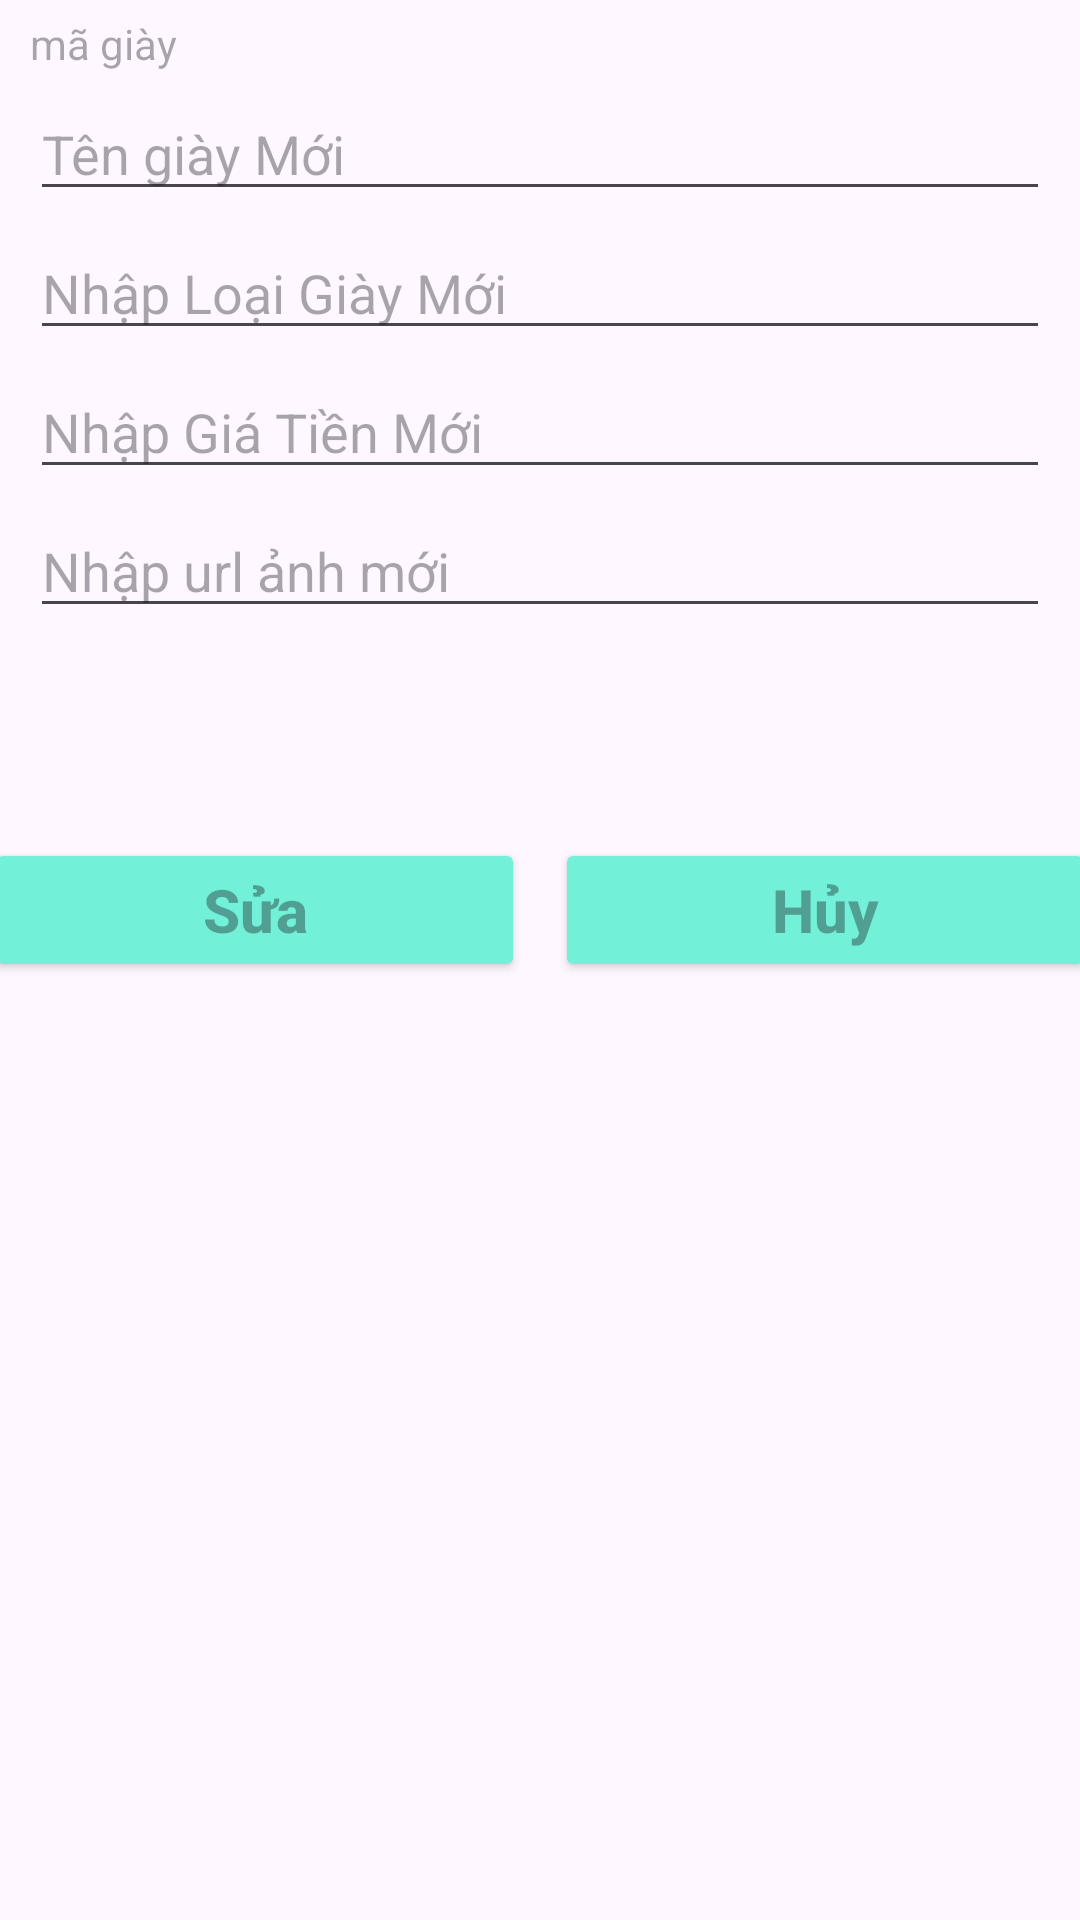

This screen was rendered from an Android layout file. Write that file and the resources it references.
<!-- AndroidManifest.xml: application theme Theme.DUAN_1 -->
<!-- res/layout/dialog_updategiay.xml -->
<?xml version="1.0" encoding="utf-8"?>
<LinearLayout xmlns:android="http://schemas.android.com/apk/res/android"
    android:layout_width="match_parent"
    android:orientation="vertical"
    android:layout_height="match_parent">
    <TextView
        android:layout_width="match_parent"
        android:layout_height="wrap_content"
        android:layout_marginTop="5dp"
        android:hint="mã giày"
        android:layout_marginStart="10dp"
        android:layout_marginEnd="10dp"
        android:id="@+id/txtmagiay"
        />

    <EditText
        android:layout_width="match_parent"
        android:layout_height="wrap_content"
        android:id="@+id/ud_tengiay"
        android:hint="Tên giày Mới "
        android:layout_marginStart="10dp"
        android:layout_marginEnd="10dp"
        android:layout_marginTop="5dp"/>
    <EditText
        android:layout_width="match_parent"
        android:layout_height="wrap_content"
        android:id="@+id/ud_loaigiay"
        android:hint="Nhập Loại Giày Mới"
        android:layout_marginStart="10dp"
        android:layout_marginEnd="10dp"
        android:layout_marginTop="5dp"/>
    <EditText
        android:layout_width="match_parent"
        android:layout_height="wrap_content"
        android:id="@+id/ud_giatien"
        android:hint="Nhập Giá Tiền Mới"
        android:layout_marginStart="10dp"
        android:layout_marginEnd="10dp"
        android:layout_marginTop="5dp"/>
    <EditText
        android:layout_width="match_parent"
        android:layout_height="wrap_content"
        android:id="@+id/ud_avatargiay"
        android:hint="Nhập url ảnh mới"
        android:layout_marginStart="10dp"
        android:layout_marginEnd="10dp"
        android:layout_marginTop="5dp"/>
    <LinearLayout
        android:layout_width="match_parent"
        android:layout_height="wrap_content"
        android:orientation="horizontal"
        android:layout_marginTop="70dp"
        android:gravity="center"
        >
        <Button
            android:layout_width="180dp"
            android:layout_height="wrap_content"
            android:hint="Sửa"
            android:textStyle="bold"
            android:textSize="20sp"
            android:backgroundTint="#72F1D8"
            android:textColor="@color/black"
            android:id="@+id/button_ud_giay"
            android:layout_marginRight="10dp"
            />
        <Button
            android:layout_width="180dp"
            android:layout_height="wrap_content"
            android:hint="Hủy"
            android:textStyle="bold"
            android:textSize="20sp"
            android:backgroundTint="#72F1D8"
            android:textColor="@color/black"
            android:id="@+id/btn_ud_huy"
            />
    </LinearLayout>



</LinearLayout>
<!-- resources referenced by this layout -->
<resources>
  <style name="Theme.DUAN_1" parent="Base.Theme.DUAN_1" />
  <style name="Base.Theme.DUAN_1" parent="Theme.Material3.DayNight.NoActionBar">
          
          
      </style>
  <!-- not gathered from this repository: default colours our renderer supplied (Android Studio template values) -->
  <color name="black">#FF000000</color>
</resources>
